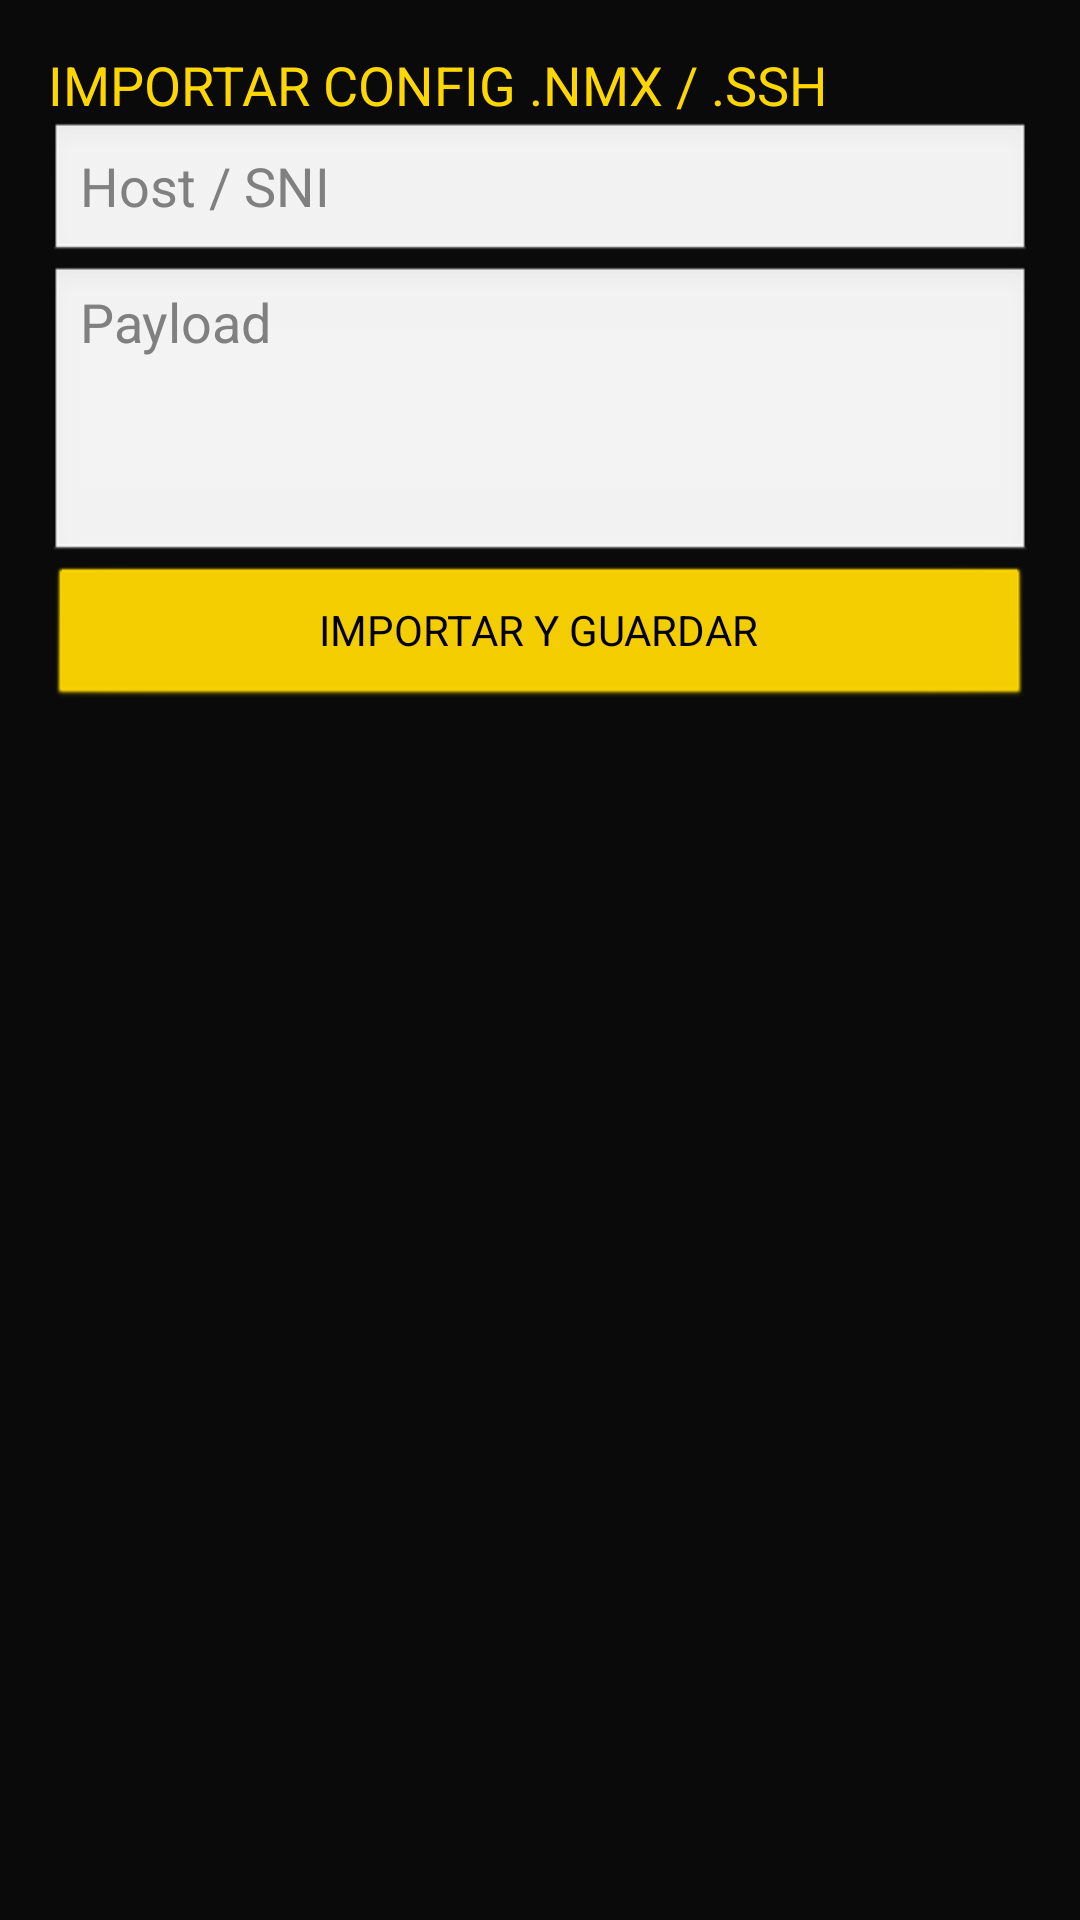

This screen was rendered from an Android layout file. Write that file and the resources it references.
<!-- AndroidManifest.xml: application theme android:Theme.Black.NoTitleBar -->
<!-- res/layout/activity_config.xml -->
<?xml version="1.0" encoding="utf-8"?>
<LinearLayout xmlns:android="http://schemas.android.com/apk/res/android" android:layout_width="match_parent" android:layout_height="match_parent" android:orientation="vertical" android:padding="16dp" android:background="#0A0A0A">
<TextView android:layout_width="wrap_content" android:layout_height="wrap_content" android:text="IMPORTAR CONFIG .NMX / .SSH" android:textColor="#FFD700" android:textSize="18sp"/>
<EditText android:id="@+id/etHost" android:layout_width="match_parent" android:layout_height="wrap_content" android:hint="Host / SNI" android:textColor="#FFF"/>
<EditText android:id="@+id/etPayload" android:layout_width="match_parent" android:layout_height="100dp" android:hint="Payload" android:gravity="top" android:textColor="#FFF"/>
<Button android:id="@+id/btnImport" android:layout_width="match_parent" android:layout_height="wrap_content" android:text="IMPORTAR Y GUARDAR" android:backgroundTint="#FFD700"/>
</LinearLayout>
<!-- resources referenced by this layout -->
<resources>

</resources>
